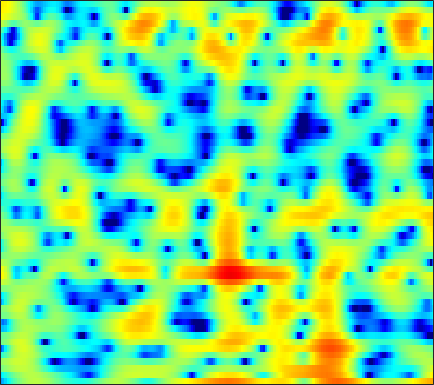

Values plotted in this chart, from the file beside it:
-9.0922, -8.0879, -6.6803, -5.3115, -4.3375, -3.1342, -2.0483, -1.3131, -0.45026, 0.28235, 0.88684, 1.2621, 1.6726, 1.9753, 2.1353, 2.2641, 2.2955, 2.2606, 2.1467, 1.9501, 1.6716, 1.4161, 1.0042, 0.53004
-5.874, -4.955, -3.839, -2.828, -2.126, -1.273, -0.5089, 0.001455, 0.5985, 1.1, 1.503, 1.741, 1.972, 2.108, 2.149, 2.124, 2.013, 1.878, 1.633, 1.317, 0.9367, 0.6173, 0.1502, -0.357
-0.4023, -0.004251, 0.5095, 0.9867, 1.316, 1.711, 2.045, 2.248, 2.454, 2.578, 2.611, 2.572, 2.43, 2.182, 1.92, 1.465, 0.8906, 0.3804, -0.4049, -1.303, -2.3, -3.098, -4.192, -5.251
0.9699, 1.2, 1.527, 1.863, 2.113, 2.423, 2.691, 2.851, 2.997, 3.054, 3.002, 2.886, 2.621, 2.215, 1.809, 1.125, 0.2594, -0.5291, -1.783, -3.322, -5.224, -6.964, -9.875, -13.78
-3.495, -2.987, -2.013, -0.9077, -0.1021, 0.8695, 1.682, 2.173, 2.672, 2.988, 3.128, 3.124, 2.977, 2.671, 2.346, 1.793, 1.12, 0.5488, -0.2824, -1.167, -2.073, -2.731, -3.55, -4.239
-11.99, -9.22, -5.546, -2.759, -1.161, 0.4923, 1.715, 2.401, 3.049, 3.423, 3.549, 3.487, 3.214, 2.729, 2.239, 1.424, 0.4595, -0.3288, -1.389, -2.342, -3.064, -3.378, -3.501, -3.361
-0.5969, -0.2949, 0.266, 0.9378, 1.463, 2.135, 2.718, 3.068, 3.391, 3.538, 3.476, 3.279, 2.809, 2.056, 1.284, -0.0807, -1.94, -3.781, -7.176, -12.84, -30.63, -18.61, -10.76, -7.119
-1.045, -0.8965, -0.5692, -0.1096, 0.2899, 0.8546, 1.395, 1.757, 2.144, 2.398, 2.501, 2.459, 2.247, 1.846, 1.431, 0.7356, -0.0997, -0.7813, -1.684, -2.446, -2.903, -2.988, -2.806, -2.432
-7.32, -7.712, -7.042, -5.447, -4.107, -2.457, -1.09, -0.254, 0.6206, 1.25, 1.661, 1.841, 1.94, 1.897, 1.79, 1.577, 1.321, 1.12, 0.8683, 0.6559, 0.4981, 0.4158, 0.3514, 0.3151
-9.567, -10.87, -9.606, -6.743, -4.792, -2.701, -1.135, -0.2405, 0.6452, 1.216, 1.525, 1.609, 1.56, 1.37, 1.169, 0.8637, 0.5886, 0.4315, 0.3253, 0.3498, 0.4693, 0.5949, 0.7657, 0.9125
-0.4915, -0.5865, -0.4405, -0.03958, 0.3699, 0.9615, 1.503, 1.823, 2.097, 2.151, 1.944, 1.601, 0.8749, -0.1785, -1.196, -2.795, -4.393, -5.188, -5.141, -4.016, -2.594, -1.625, -0.5814, 0.1562
0.09161, 0.2211, 0.6176, 1.163, 1.611, 2.176, 2.634, 2.878, 3.02, 2.937, 2.583, 2.109, 1.132, -0.3065, -1.761, -4.353, -7.794, -10.23, -9.635, -6.423, -3.841, -2.453, -1.169, -0.3943
-8.883, -6.619, -3.766, -1.591, -0.3417, 0.9362, 1.857, 2.348, 2.766, 2.942, 2.888, 2.71, 2.31, 1.747, 1.253, 0.5561, -0.04993, -0.3829, -0.6069, -0.5983, -0.4626, -0.3619, -0.3277, -0.4608
-6.307, -5.203, -3.406, -1.771, -0.76, 0.3124, 1.113, 1.567, 2.009, 2.276, 2.395, 2.407, 2.337, 2.181, 2.025, 1.778, 1.507, 1.297, 1.001, 0.6807, 0.3242, 0.01533, -0.4856, -1.114
-0.0727, -0.0231, 0.1444, 0.3832, 0.5655, 0.7959, 1.005, 1.13, 1.282, 1.409, 1.515, 1.57, 1.612, 1.609, 1.582, 1.512, 1.385, 1.258, 1.025, 0.6902, 0.2399, -0.1901, -0.9052, -1.799
3.004, 2.747, 2.314, 1.773, 1.331, 0.7429, 0.2461, -0.008208, -0.1589, -0.101, 0.08565, 0.2511, 0.4512, 0.6329, 0.7418, 0.8721, 0.9957, 1.067, 1.12, 1.075, 0.842, 0.5187, -0.1639, -1.194
5.239, 4.664, 3.559, 2.014, 0.5101, -2.048, -5.08, -6.775, -6.552, -4.681, -3.151, -2.443, -2.026, -2.027, -2.115, -2.052, -1.518, -0.8417, 0.182, 1.101, 1.75, 2.005, 2, 1.601
4.544, 3.967, 2.869, 1.318, -0.2197, -2.808, -5.772, -7.389, -7.284, -5.795, -4.778, -4.644, -5.365, -7.544, -10.78, -22.89, -15.07, -8.635, -4.111, -1.41, 0.3397, 1.239, 2.005, 2.396
2.172, 1.965, 1.571, 1.035, 0.5598, -0.1163, -0.7692, -1.164, -1.582, -1.909, -2.249, -2.582, -3.224, -4.002, -4.547, -4.939, -4.602, -3.933, -2.775, -1.605, -0.5952, 0.01805, 0.6813, 1.17
-0.6374, -0.2823, 0.1605, 0.5166, 0.7188, 0.8812, 0.9233, 0.8975, 0.8013, 0.633, 0.4021, 0.1883, -0.1481, -0.5007, -0.7626, -1.048, -1.217, -1.27, -1.27, -1.19, -1.049, -0.9099, -0.696, -0.4416
-4.803, -3.051, -1.197, 0.1815, 0.9668, 1.732, 2.254, 2.498, 2.673, 2.689, 2.556, 2.376, 2.043, 1.599, 1.196, 0.5818, -0.1434, -0.7329, -1.556, -2.378, -3.077, -3.425, -3.577, -3.39
-4.567, -2.63, -0.5968, 0.9237, 1.787, 2.653, 3.263, 3.562, 3.785, 3.827, 3.692, 3.481, 3.058, 2.455, 1.877, 0.91, -0.3613, -1.553, -3.547, -6.241, -9.817, -12.65, -13.11, -10.1
-0.3075, 0.3159, 1.137, 1.872, 2.326, 2.822, 3.151, 3.314, 3.406, 3.366, 3.206, 2.987, 2.567, 1.984, 1.433, 0.5075, -0.6361, -1.704, -3.437, -5.585, -8.029, -9.569, -9.92, -8.534
1.167, 1.367, 1.579, 1.722, 1.799, 1.842, 1.839, 1.81, 1.746, 1.636, 1.47, 1.302, 0.9993, 0.6067, 0.2478, -0.29, -0.8619, -1.302, -1.881, -2.368, -2.728, -2.847, -2.807, -2.576
1.02, 0.9227, 0.6386, 0.202, -0.1958, -0.7801, -1.254, -1.516, -1.659, -1.632, -1.582, -1.59, -1.718, -2.007, -2.312, -2.724, -3.035, -3.059, -2.807, -2.25, -1.519, -0.9429, -0.1634, 0.5578
-0.1872, -0.5756, -1.423, -2.708, -4.046, -6.353, -9.003, -10.31, -9.625, -7.62, -6.025, -5.34, -5.083, -5.601, -6.512, -8.51, -11.11, -11.84, -9.246, -5.786, -2.98, -1.324, 0.443, 1.83
-1.986, -2.301, -3.04, -4.276, -5.613, -8.104, -11.33, -13.04, -11.75, -9.022, -7.073, -6.177, -5.727, -6.017, -6.727, -8.263, -10.06, -10.39, -8.305, -5.221, -2.547, -0.9052, 0.8621, 2.231
-4.121, -3.742, -3.434, -3.403, -3.538, -3.86, -4.203, -4.334, -4.309, -4.056, -3.751, -3.565, -3.409, -3.361, -3.367, -3.341, -3.112, -2.756, -1.997, -1.022, 0.06072, 0.8412, 1.762, 2.505
-6.322, -4.553, -2.937, -1.892, -1.392, -0.9769, -0.7928, -0.7673, -0.8258, -0.982, -1.193, -1.389, -1.614, -1.746, -1.715, -1.498, -1.018, -0.5286, 0.2193, 1.021, 1.746, 2.211, 2.646, 2.841
-3.422, -2.104, -0.714, 0.2939, 0.824, 1.257, 1.406, 1.328, 0.9874, 0.3492, -0.5758, -1.455, -2.839, -4.17, -4.759, -4.408, -3.014, -1.723, -0.07575, 1.288, 2.323, 2.862, 3.27, 3.274
-0.9324, -0.4108, 0.2798, 0.869, 1.208, 1.463, 1.462, 1.279, 0.7379, -0.1823, -1.606, -3.112, -6.033, -10.99, -17.7, -14.79, -7.753, -4.693, -1.893, 0.02824, 1.368, 2.064, 2.645, 2.846
-2.198, -1.678, -0.9459, -0.2863, 0.1065, 0.4582, 0.5749, 0.4948, 0.1557, -0.4468, -1.313, -2.099, -3.213, -4.198, -4.62, -4.493, -3.698, -2.831, -1.616, -0.4803, 0.4678, 1.052, 1.622, 1.986
-5.683, -4.282, -2.624, -1.314, -0.5627, 0.1406, 0.5318, 0.6247, 0.5154, 0.1765, -0.35, -0.8115, -1.453, -1.999, -2.294, -2.422, -2.246, -1.919, -1.317, -0.6206, 0.08027, 0.5615, 1.107, 1.52
-7.677, -4.902, -2.326, -0.5396, 0.4228, 1.297, 1.77, 1.895, 1.774, 1.334, 0.6221, -0.08384, -1.213, -2.444, -3.299, -4.085, -4.117, -3.656, -2.656, -1.546, -0.5414, 0.0876, 0.7486, 1.21
-1.634, -0.5587, 0.7746, 1.88, 2.524, 3.134, 3.425, 3.44, 3.166, 2.533, 1.486, 0.3679, -1.695, -4.742, -8.15, -16.37, -15.97, -9.952, -5.656, -3.15, -1.595, -0.8256, -0.2003, 0.09746
1.106, 1.607, 2.272, 2.874, 3.251, 3.611, 3.787, 3.767, 3.519, 2.996, 2.148, 1.29, -0.1756, -1.963, -3.378, -4.91, -5.292, -4.83, -3.818, -2.941, -2.405, -2.262, -2.392, -2.857
0.8337, 1.17, 1.66, 2.159, 2.513, 2.91, 3.198, 3.316, 3.323, 3.141, 2.774, 2.382, 1.737, 0.9938, 0.4255, -0.2702, -0.8591, -1.232, -1.685, -2.199, -2.875, -3.546, -4.704, -6.25
-1.355, -1.034, -0.4138, 0.3416, 0.9318, 1.694, 2.342, 2.742, 3.133, 3.347, 3.393, 3.313, 3.072, 2.692, 2.318, 1.732, 1.035, 0.4416, -0.4801, -1.562, -2.858, -3.989, -5.754, -7.868
-7.337, -6.622, -4.848, -2.912, -1.584, -0.0475, 1.22, 2.004, 2.844, 3.466, 3.864, 4.025, 4.05, 3.876, 3.612, 3.074, 2.331, 1.632, 0.5069, -0.8465, -2.437, -3.788, -5.796, -8.04
-21.46, -14.99, -9.296, -5.827, -3.896, -1.851, -0.1489, 0.9382, 2.163, 3.151, 3.875, 4.253, 4.526, 4.536, 4.37, 3.902, 3.156, 2.409, 1.154, -0.3982, -2.252, -3.823, -6.132, -8.525
-7.364, -7.508, -7.148, -6.316, -5.407, -3.852, -2.042, -0.6833, 0.9912, 2.389, 3.49, 4.103, 4.642, 4.855, 4.807, 4.461, 3.793, 3.052, 1.739, 0.00726, -2.211, -4.24, -7.528, -11.43
-5.612, -6.943, -9.317, -12.51, -13.78, -10.29, -5.879, -3.269, -0.5896, 1.402, 2.882, 3.699, 4.452, 4.864, 4.956, 4.809, 4.335, 3.757, 2.676, 1.191, -0.7804, -2.633, -5.768, -9.774
-4.84, -5.87, -7.713, -9.688, -10.25, -8.48, -5.552, -3.55, -1.363, 0.337, 1.613, 2.351, 3.08, 3.551, 3.75, 3.808, 3.633, 3.362, 2.803, 2.008, 1.002, 0.1371, -1.092, -2.262
-3.211, -3.338, -3.578, -3.705, -3.629, -3.245, -2.638, -2.087, -1.323, -0.6148, 0.005527, 0.4099, 0.88, 1.262, 1.5, 1.745, 1.915, 1.98, 1.962, 1.836, 1.615, 1.383, 1.038, 0.6555
-1.367, -1.256, -1.206, -1.253, -1.323, -1.45, -1.594, -1.711, -1.879, -2.029, -2.112, -2.112, -2, -1.728, -1.43, -0.9099, -0.3027, 0.1564, 0.7488, 1.278, 1.695, 1.925, 2.112, 2.18
0.3178, 0.4232, 0.3799, 0.1119, -0.2386, -0.9049, -1.766, -2.557, -3.785, -5.103, -6.335, -7.029, -7.472, -7.251, -6.675, -5.503, -4.024, -2.81, -1.232, 0.1712, 1.333, 2.046, 2.754, 3.217
1.063, 1.142, 0.9617, 0.4759, -0.1103, -1.211, -2.787, -4.332, -7.019, -10.64, -15.63, -19.51, -20.38, -19, -18.13, -15.25, -10.79, -7.663, -4.253, -1.622, 0.3786, 1.532, 2.697, 3.472
1.057, 1.084, 0.846, 0.3038, -0.3111, -1.444, -3.014, -4.518, -7.043, -10.35, -14.37, -17.15, -18.83, -19.53, -20.25, -17.57, -12.07, -8.537, -4.828, -2.094, -0.05198, 1.121, 2.301, 3.111
1.011, 0.8949, 0.5768, 0.05641, -0.4287, -1.235, -2.183, -2.995, -4.168, -5.404, -6.554, -7.226, -7.763, -7.729, -7.352, -6.283, -4.793, -3.521, -1.861, -0.4171, 0.7647, 1.463, 2.13, 2.562
0.7457, 0.3393, -0.2353, -0.8304, -1.224, -1.684, -2.004, -2.181, -2.348, -2.426, -2.393, -2.31, -2.094, -1.705, -1.317, -0.6878, 0.005387, 0.5281, 1.177, 1.698, 2.032, 2.122, 2.022, 1.684
-0.477, -1.435, -2.797, -3.938, -4.526, -4.681, -4.246, -3.644, -2.698, -1.704, -0.754, -0.09052, 0.7378, 1.458, 1.962, 2.536, 3.018, 3.291, 3.493, 3.489, 3.203, 2.776, 1.892, 0.5255
-2.996, -4.982, -8.438, -13.11, -16.89, -15.55, -11.23, -8.548, -5.606, -3.255, -1.308, -0.0691, 1.32, 2.426, 3.075, 3.748, 4.21, 4.412, 4.471, 4.266, 3.762, 3.164, 1.992, 0.3191
-3.98, -5.982, -9.463, -13.56, -16.41, -17.7, -15.57, -12.6, -8.565, -5.16, -2.467, -0.8965, 0.7518, 2.002, 2.71, 3.411, 3.849, 4.032, 4.114, 3.98, 3.635, 3.218, 2.406, 1.342
-1.493, -2.741, -5.014, -8.034, -11.06, -16.43, -16.57, -11.96, -7.242, -3.991, -1.724, -0.4406, 0.7811, 1.588, 2.027, 2.419, 2.676, 2.825, 2.975, 3.059, 3.026, 2.893, 2.575, 2.045
2.519, 1.95, 0.9743, -0.174, -0.9783, -1.731, -1.915, -1.628, -0.926, -0.1681, 0.4037, 0.6421, 0.6662, 0.3744, -0.01567, -0.5907, -0.9383, -0.9068, -0.504, 0.153, 0.7721, 1.115, 1.364, 1.318
4.862, 4.66, 4.263, 3.779, 3.407, 2.925, 2.504, 2.215, 1.828, 1.364, 0.7197, 0.02403, -1.242, -3.055, -4.967, -8.524, -13.22, -13.85, -9.575, -6.1, -3.855, -2.742, -1.873, -1.519
5.403, 5.331, 5.106, 4.767, 4.44, 3.923, 3.319, 2.799, 1.998, 1.04, -0.1227, -1.159, -2.826, -4.854, -6.672, -9.425, -11.77, -12.12, -10.54, -8.417, -6.651, -5.68, -4.826, -4.447
5.496, 5.46, 5.28, 4.951, 4.607, 4.028, 3.304, 2.666, 1.681, 0.5377, -0.7772, -1.856, -3.412, -5.045, -6.226, -7.614, -8.571, -8.914, -8.818, -8.274, -7.524, -6.949, -6.277, -5.855
